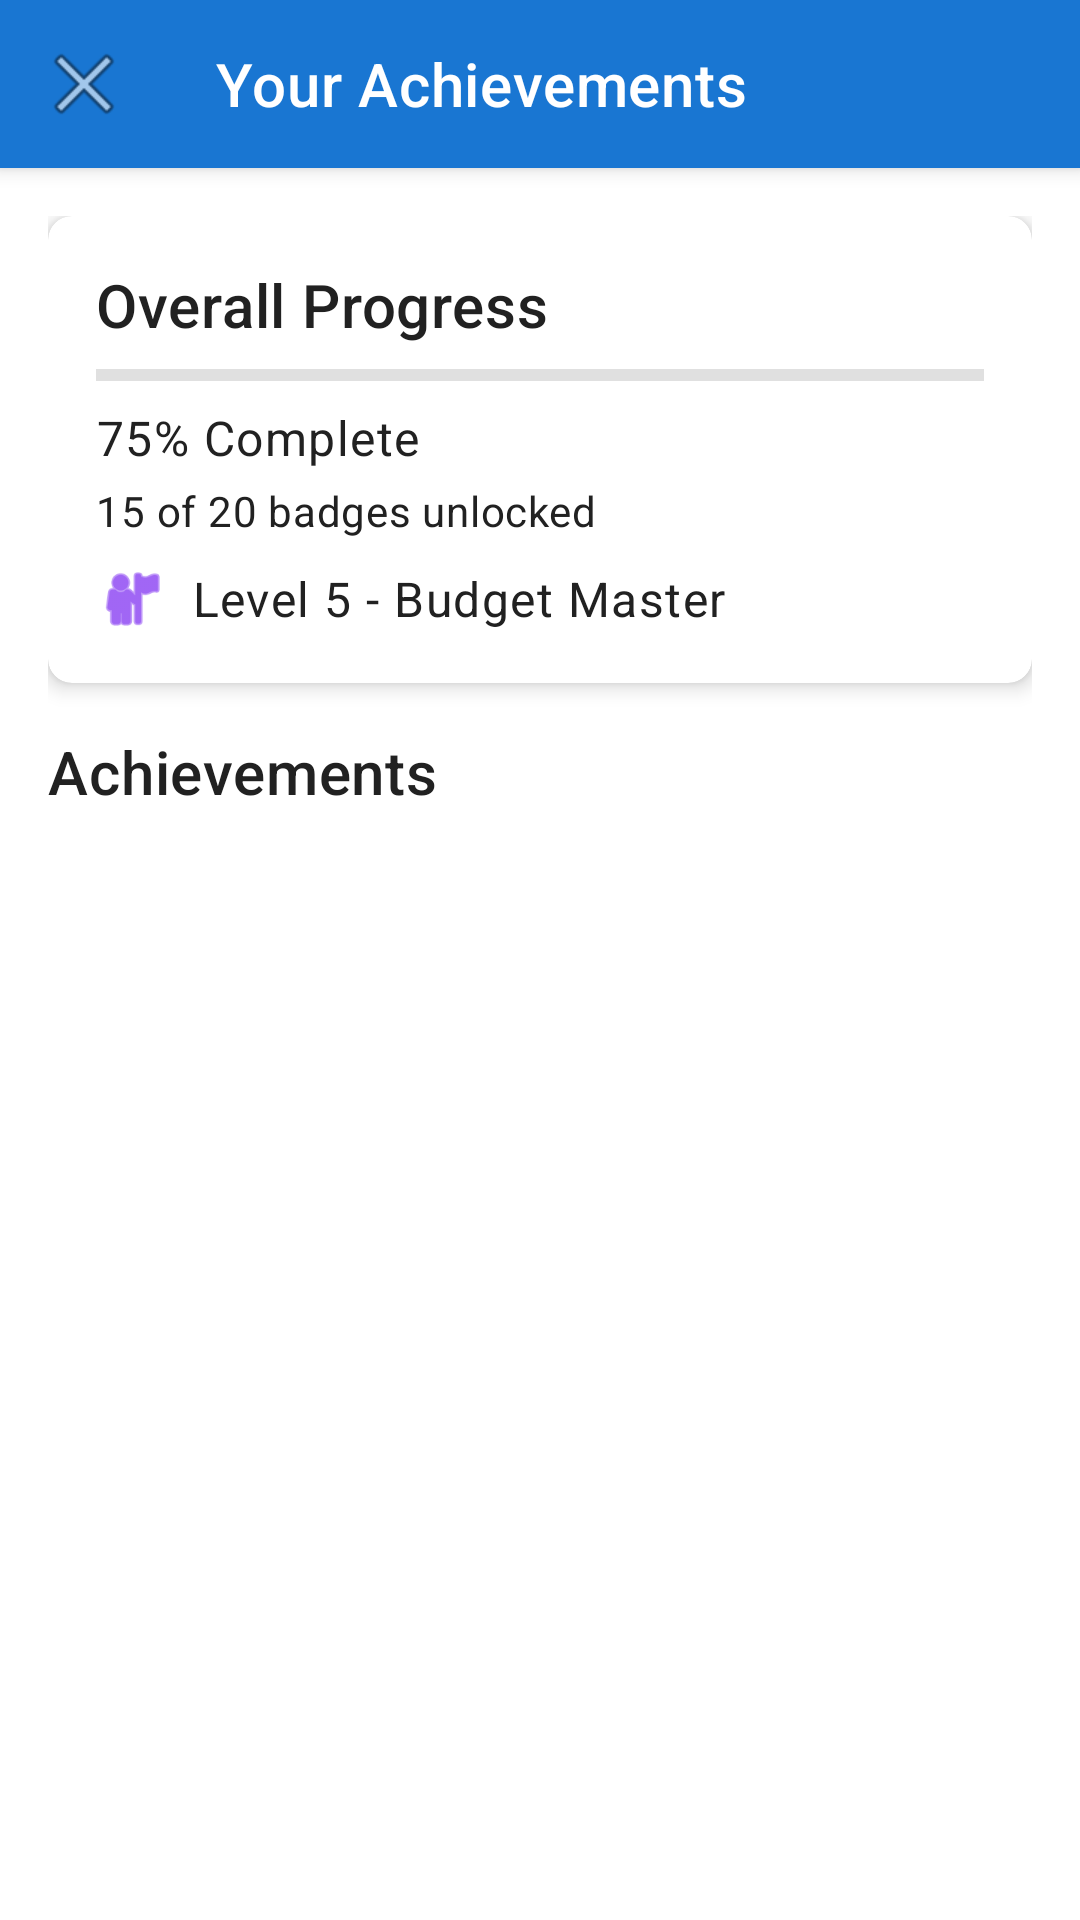

Write the Android layout XML for this screen, with the resource values it uses.
<!-- AndroidManifest.xml: activity theme Theme.ExpensesApp -->
<!-- res/layout/activity_achievements.xml -->
<?xml version="1.0" encoding="utf-8"?>
<androidx.coordinatorlayout.widget.CoordinatorLayout xmlns:android="http://schemas.android.com/apk/res/android"
    xmlns:app="http://schemas.android.com/apk/res-auto"
    android:layout_width="match_parent"
    android:layout_height="match_parent">

    <com.google.android.material.appbar.AppBarLayout
        android:layout_width="match_parent"
        android:layout_height="wrap_content">

        <com.google.android.material.appbar.MaterialToolbar
            android:id="@+id/toolbar"
            android:layout_width="match_parent"
            android:layout_height="?attr/actionBarSize"
            android:background="?attr/colorPrimary"
            android:elevation="4dp"
            android:theme="@style/ThemeOverlay.MaterialComponents.Dark.ActionBar"
            app:title="Your Achievements"
            app:navigationIcon="@android:drawable/ic_menu_close_clear_cancel" />

    </com.google.android.material.appbar.AppBarLayout>

    <androidx.core.widget.NestedScrollView
        android:layout_width="match_parent"
        android:layout_height="match_parent"
        app:layout_behavior="@string/appbar_scrolling_view_behavior">

        <LinearLayout
            android:layout_width="match_parent"
            android:layout_height="wrap_content"
            android:orientation="vertical"
            android:padding="16dp">

            
            <com.google.android.material.card.MaterialCardView
                android:layout_width="match_parent"
                android:layout_height="wrap_content"
                android:layout_marginBottom="16dp"
                app:cardCornerRadius="8dp"
                app:cardElevation="4dp">

                <LinearLayout
                    android:layout_width="match_parent"
                    android:layout_height="wrap_content"
                    android:orientation="vertical"
                    android:padding="16dp">

                    <TextView
                        android:layout_width="wrap_content"
                        android:layout_height="wrap_content"
                        android:text="Overall Progress"
                        android:textAppearance="?attr/textAppearanceHeadline6" />

                    <com.google.android.material.progressindicator.LinearProgressIndicator
                        android:id="@+id/overallProgressIndicator"
                        android:layout_width="match_parent"
                        android:layout_height="wrap_content"
                        android:layout_marginTop="8dp"
                        android:layout_marginBottom="8dp"
                        app:indicatorColor="@color/colorPrimary"
                        app:trackColor="@color/progress_track" />

                    <TextView
                        android:id="@+id/completionPercentageText"
                        android:layout_width="wrap_content"
                        android:layout_height="wrap_content"
                        android:text="75% Complete"
                        android:textAppearance="?attr/textAppearanceBody1" />

                    <TextView
                        android:id="@+id/badgesUnlockedText"
                        android:layout_width="wrap_content"
                        android:layout_height="wrap_content"
                        android:layout_marginTop="4dp"
                        android:text="15 of 20 badges unlocked"
                        android:textAppearance="?attr/textAppearanceBody2" />

                    <LinearLayout
                        android:layout_width="match_parent"
                        android:layout_height="wrap_content"
                        android:layout_marginTop="8dp"
                        android:gravity="center_vertical"
                        android:orientation="horizontal">

                        <ImageView
                            android:layout_width="24dp"
                            android:layout_height="24dp"
                            android:src="@android:drawable/ic_menu_myplaces"
                            app:tint="@color/colorPrimary" />

                        <TextView
                            android:id="@+id/levelText"
                            android:layout_width="wrap_content"
                            android:layout_height="wrap_content"
                            android:layout_marginStart="8dp"
                            android:text="Level 5 - Budget Master"
                            android:textAppearance="?attr/textAppearanceBody1" />

                    </LinearLayout>

                </LinearLayout>

            </com.google.android.material.card.MaterialCardView>

            
            <TextView
                android:layout_width="wrap_content"
                android:layout_height="wrap_content"
                android:layout_marginBottom="8dp"
                android:text="Achievements"
                android:textAppearance="?attr/textAppearanceHeadline6" />

            <androidx.recyclerview.widget.RecyclerView
                android:id="@+id/achievementsRecyclerView"
                android:layout_width="match_parent"
                android:layout_height="wrap_content"
                android:clipToPadding="false"
                android:paddingBottom="16dp" />

        </LinearLayout>

    </androidx.core.widget.NestedScrollView>

</androidx.coordinatorlayout.widget.CoordinatorLayout>
<!-- resources referenced by this layout -->
<resources>
  <color name="colorPrimary">#FF6200EE</color>
  <color name="progress_track">#E0E0E0</color>
  <style name="Theme.ExpensesApp" parent="Theme.MaterialComponents.Light.NoActionBar">
          <item name="colorPrimary">@color/primary</item>
          <item name="colorPrimaryDark">@color/primary_dark</item>
          <item name="colorAccent">@color/accent</item>
          <item name="android:textColorPrimary">@color/primary_text</item>
          <item name="android:textColorSecondary">@color/secondary_text</item>
      </style>
  <color name="primary">#1976D2</color>
  <color name="primary_dark">#1565C0</color>
  <color name="accent">#FF4081</color>
  <color name="primary_text">#212121</color>
  <color name="secondary_text">#757575</color>
</resources>
